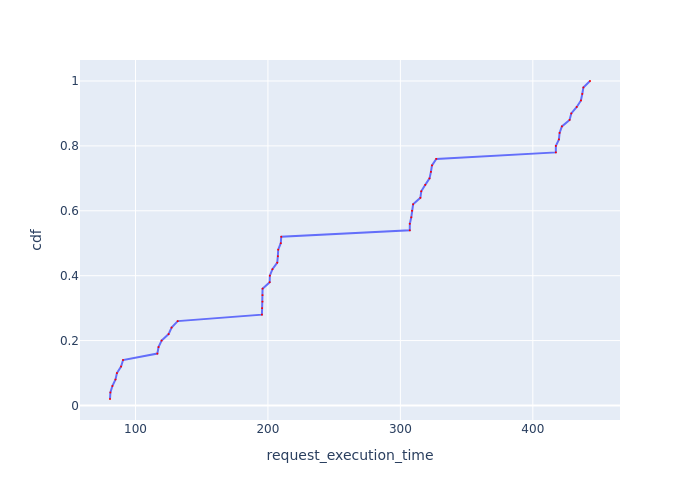

Source data for this figure (header and first rows):
Request Id, request_execution_time, cdf
0_24, 80.75, 0.02
0_0, 81.04, 0.04
0_40, 82.54, 0.06
0_32, 84.9, 0.08
0_8, 85.98, 0.1
0_16, 89.11, 0.12
0_48, 90.61, 0.14
0_44, 116.5, 0.16
0_28, 117.4, 0.18
0_20, 119.7, 0.2
0_36, 125, 0.22
0_12, 127.2, 0.24
0_4, 131.9, 0.26
0_1, 195.5, 0.28
0_41, 195.6, 0.3
0_25, 195.9, 0.32
0_45, 195.9, 0.34
0_29, 195.9, 0.36
0_21, 201.3, 0.38
0_33, 201.4, 0.4
0_9, 203.4, 0.42
0_37, 207, 0.44
0_13, 207.5, 0.46
0_17, 207.8, 0.48
0_49, 209.7, 0.5
0_5, 210.1, 0.52
0_42, 307.1, 0.54
0_46, 307.1, 0.56
0_2, 308.2, 0.58
0_26, 308.8, 0.6
0_30, 309.6, 0.62
0_34, 315.1, 0.64
0_22, 315.8, 0.66
0_10, 318.8, 0.68
0_38, 322, 0.7
0_14, 323.1, 0.72
0_18, 323.9, 0.74
0_6, 327.1, 0.76
0_47, 417.4, 0.78
0_43, 417.4, 0.8
0_3, 419.7, 0.82
0_27, 420.2, 0.84
0_31, 422, 0.86
0_35, 427.7, 0.88
0_23, 429, 0.9
0_11, 433.2, 0.92
0_39, 436.3, 0.94
0_15, 437.3, 0.96
0_19, 438.2, 0.98
0_7, 443.2, 1.0
